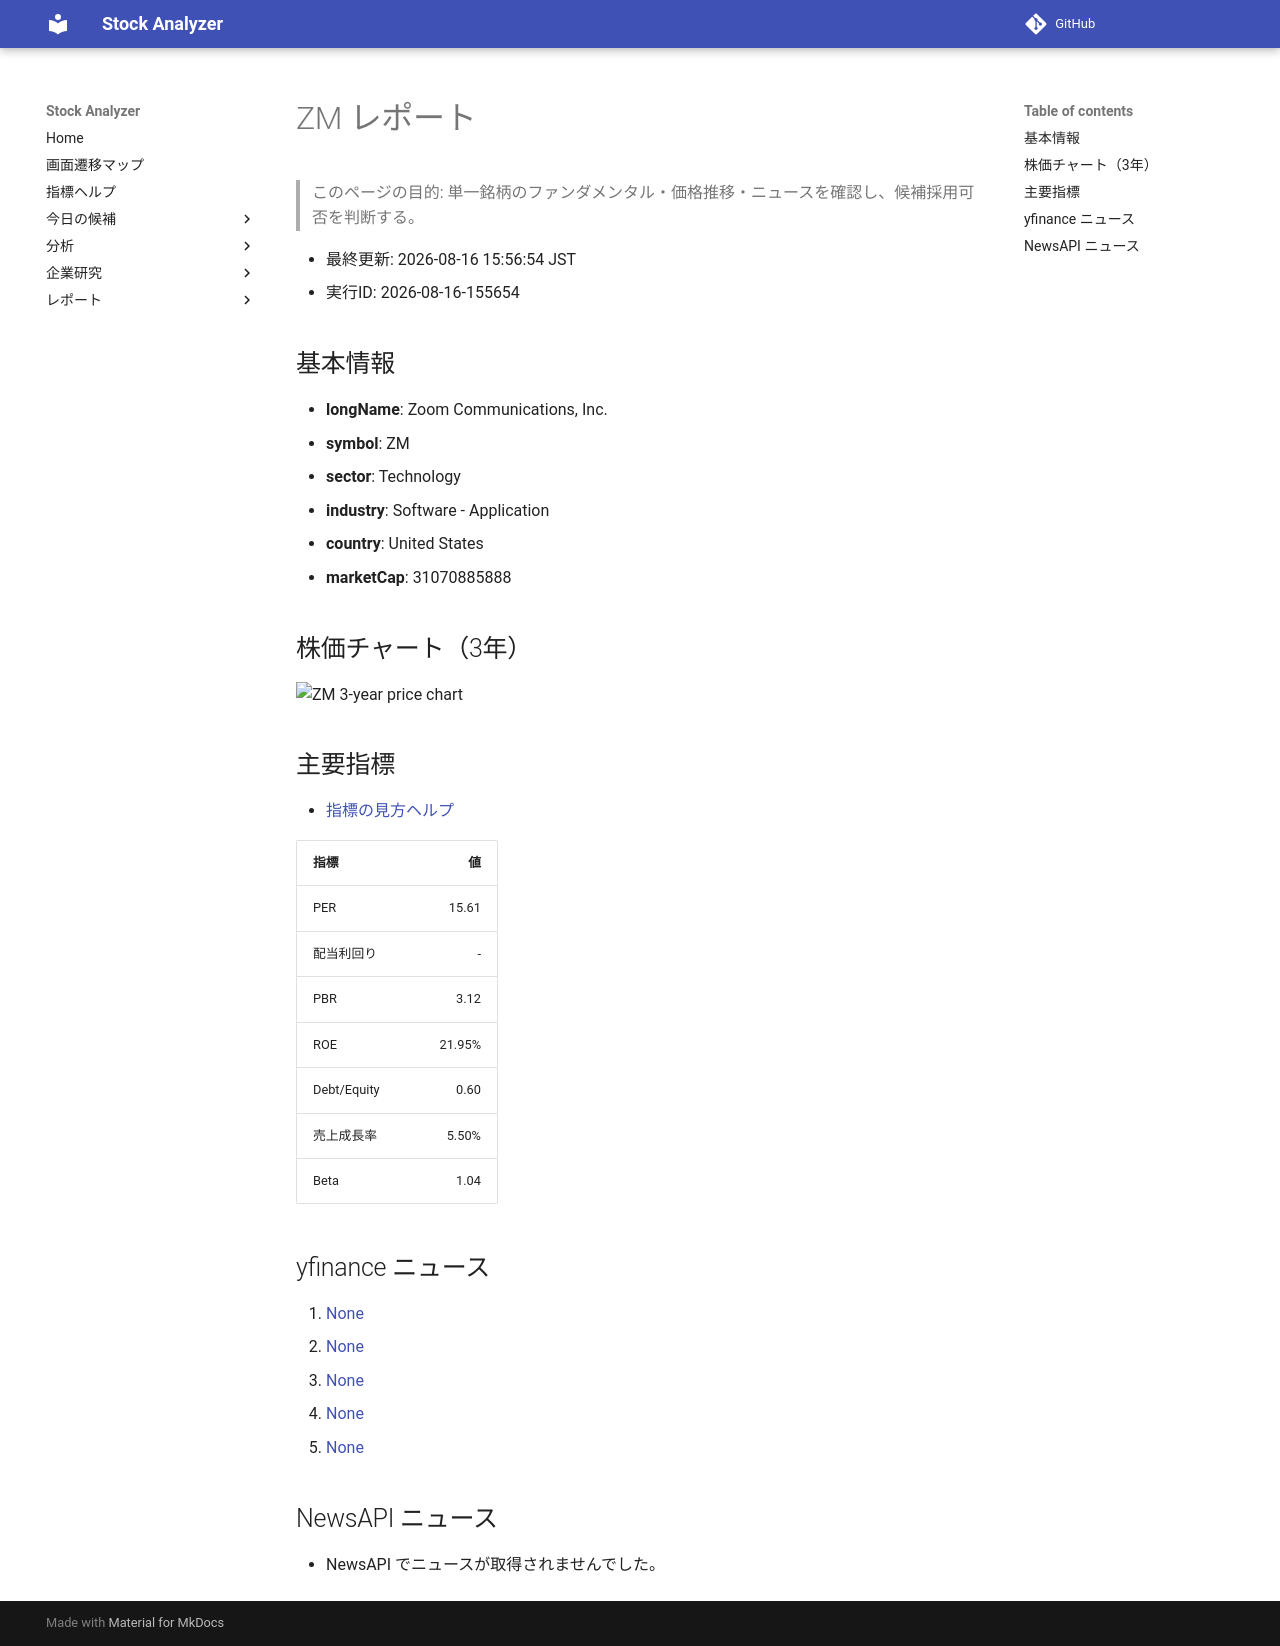

repository: Yumi-note/Making-APP · page: reports/2026-08-16/155654/ZM/index.html · generator: mkdocs

# ZM レポート

> このページの目的: 単一銘柄のファンダメンタル・価格推移・ニュースを確認し、候補採用可否を判断する。

- 最終更新: 2026-08-16 15:56:54 JST
- 実行ID: 2026-08-16-155654

## 基本情報

- **longName**: Zoom Communications, Inc.
- **symbol**: ZM
- **sector**: Technology
- **industry**: Software - Application
- **country**: United States
- **marketCap**: 31070885888

## 株価チャート（3年）

![ZM 3-year price chart](ZM_3y.png)

## 主要指標

- [指標の見方ヘルプ](../../../../indicators.md)

| 指標 | 値 |
|---|---:|
| PER | 15.61 |
| 配当利回り | - |
| PBR | 3.12 |
| ROE | 21.95% |
| Debt/Equity | 0.60 |
| 売上成長率 | 5.50% |
| Beta | 1.04 |

## yfinance ニュース

1. [None](None)
2. [None](None)
3. [None](None)
4. [None](None)
5. [None](None)

## NewsAPI ニュース

- NewsAPI でニュースが取得されませんでした。
